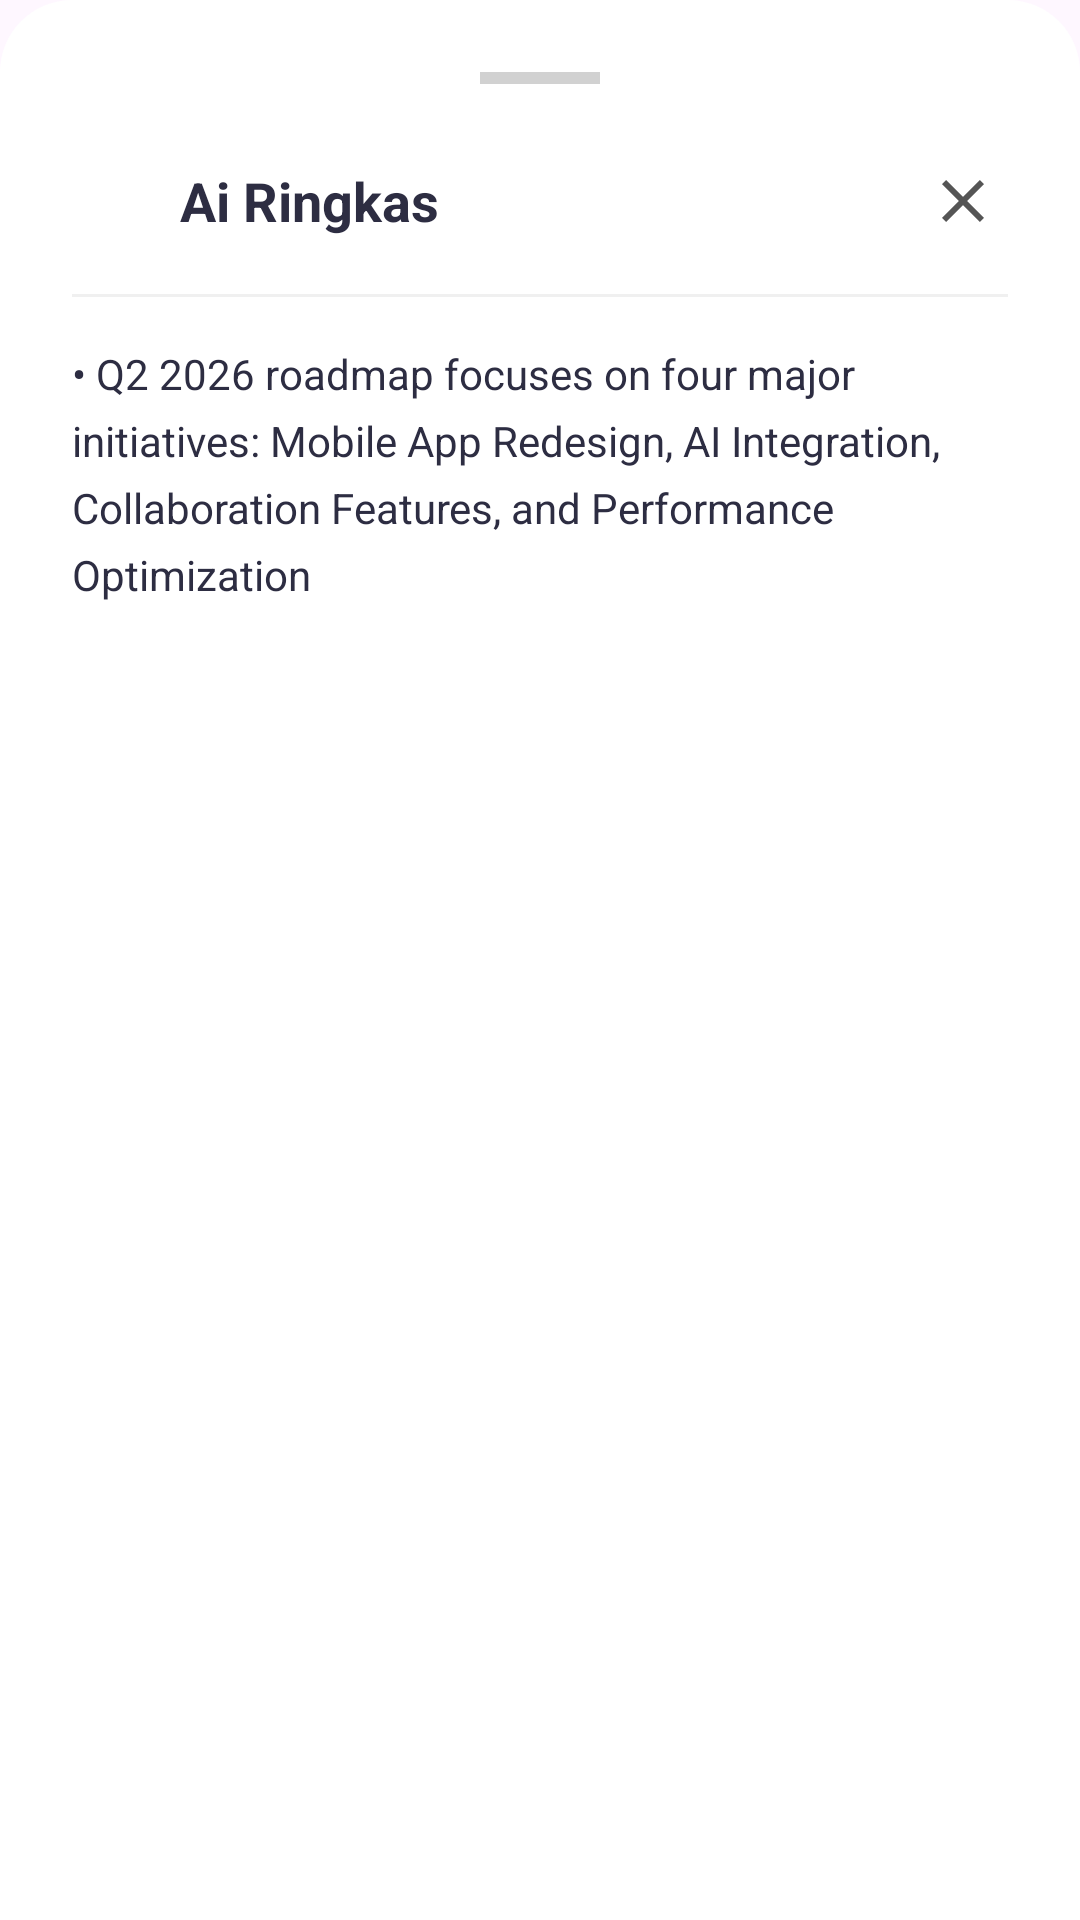

Reconstruct the res/layout file that produces this screen, plus the resources it refers to.
<!-- AndroidManifest.xml: application theme Theme.CatatanPintar -->
<!-- res/layout/layout_bottom_sheet_summary.xml -->
<?xml version="1.0" encoding="utf-8"?>
<LinearLayout xmlns:android="http://schemas.android.com/apk/res/android" android:layout_width="match_parent" android:layout_height="wrap_content" android:background="@drawable/bg_bottom_sheet" android:orientation="vertical" android:padding="24dp">

    
    <View android:layout_width="40dp" android:layout_height="4dp" android:layout_gravity="center_horizontal" android:background="#D1D1D1" android:layout_marginBottom="24dp"/>

    
    <RelativeLayout android:layout_width="match_parent" android:layout_height="wrap_content" android:layout_marginBottom="16dp">

        <ImageView android:id="@+id/iv_ai_icon_popup" android:layout_width="24dp" android:layout_height="24dp" android:src="@drawable/ic_ai_star" android:layout_centerVertical="true"/>

        <TextView android:layout_width="wrap_content" android:layout_height="wrap_content" android:text="Ai Ringkas" android:textColor="@color/text_dark" android:textSize="18sp" android:textStyle="bold" android:layout_toEndOf="@id/iv_ai_icon_popup" android:layout_marginStart="12dp" android:layout_centerVertical="true"/>

        <ImageButton android:id="@+id/btn_close_sheet" android:layout_width="30dp" android:layout_height="30dp" android:src="@drawable/ic_close" android:background="?attr/selectableItemBackgroundBorderless" android:layout_alignParentEnd="true" android:layout_centerVertical="true"/>
    </RelativeLayout>

    
    <View android:layout_width="match_parent" android:layout_height="1dp" android:background="#F0F0F0" android:layout_marginBottom="16dp"/>

    
    <ScrollView android:layout_width="match_parent" android:layout_height="wrap_content" android:layout_marginBottom="24dp">

        <TextView android:id="@+id/tv_summary_result" android:layout_width="match_parent" android:layout_height="wrap_content" android:text="• Q2 2026 roadmap focuses on four major initiatives: Mobile App Redesign, AI Integration, Collaboration Features, and Performance Optimization" android:textColor="@color/text_dark" android:textSize="14sp" android:lineSpacingExtra="6dp"/>
    </ScrollView>

    
    <androidx.appcompat.widget.AppCompatButton
        android:id="@+id/btn_copy_summary"
        android:layout_width="match_parent"
        android:layout_height="50dp"
        android:background="@drawable/bg_button_purple"
        android:text="Copy Summary"
        android:textColor="@color/white"
        android:textAllCaps="false"
        android:textStyle="bold"
        android:textSize="16sp"
        android:drawableStart="@drawable/ic_copy"
        android:paddingStart="40dp"
        android:paddingEnd="40dp"/>

</LinearLayout>
<!-- resources referenced by this layout -->
<resources>
  <color name="text_dark">#2D2D42</color>
  <color name="white">#FFFFFFFF</color>
  <!-- drawable bg_bottom_sheet (drawable) -->
  <?xml version="1.0" encoding="utf-8"?>
  <shape xmlns:android="http://schemas.android.com/apk/res/android">
      <solid android:color="@color/white" />
      
      <corners
          android:topLeftRadius="24dp"
          android:topRightRadius="24dp" />
  </shape>
  <!-- drawable ic_ai_star: png bitmap (drawable, 1404 bytes) -->
  <!-- drawable ic_close (drawable) -->
  <vector xmlns:android="http://schemas.android.com/apk/res/android" android:height="24dp" android:tint="#555555" android:viewportHeight="960" android:viewportWidth="960" android:width="24dp">
        
      <path android:fillColor="@android:color/white" android:pathData="M256,760L200,704L424,480L200,256L256,200L480,424L704,200L760,256L536,480L760,704L704,760L480,536L256,760Z"/>
      
  </vector>
  <style name="Theme.CatatanPintar" parent="Base.Theme.CatatanPintar" />
  <style name="Base.Theme.CatatanPintar" parent="Theme.Material3.DayNight.NoActionBar">
          
          
      </style>
</resources>
